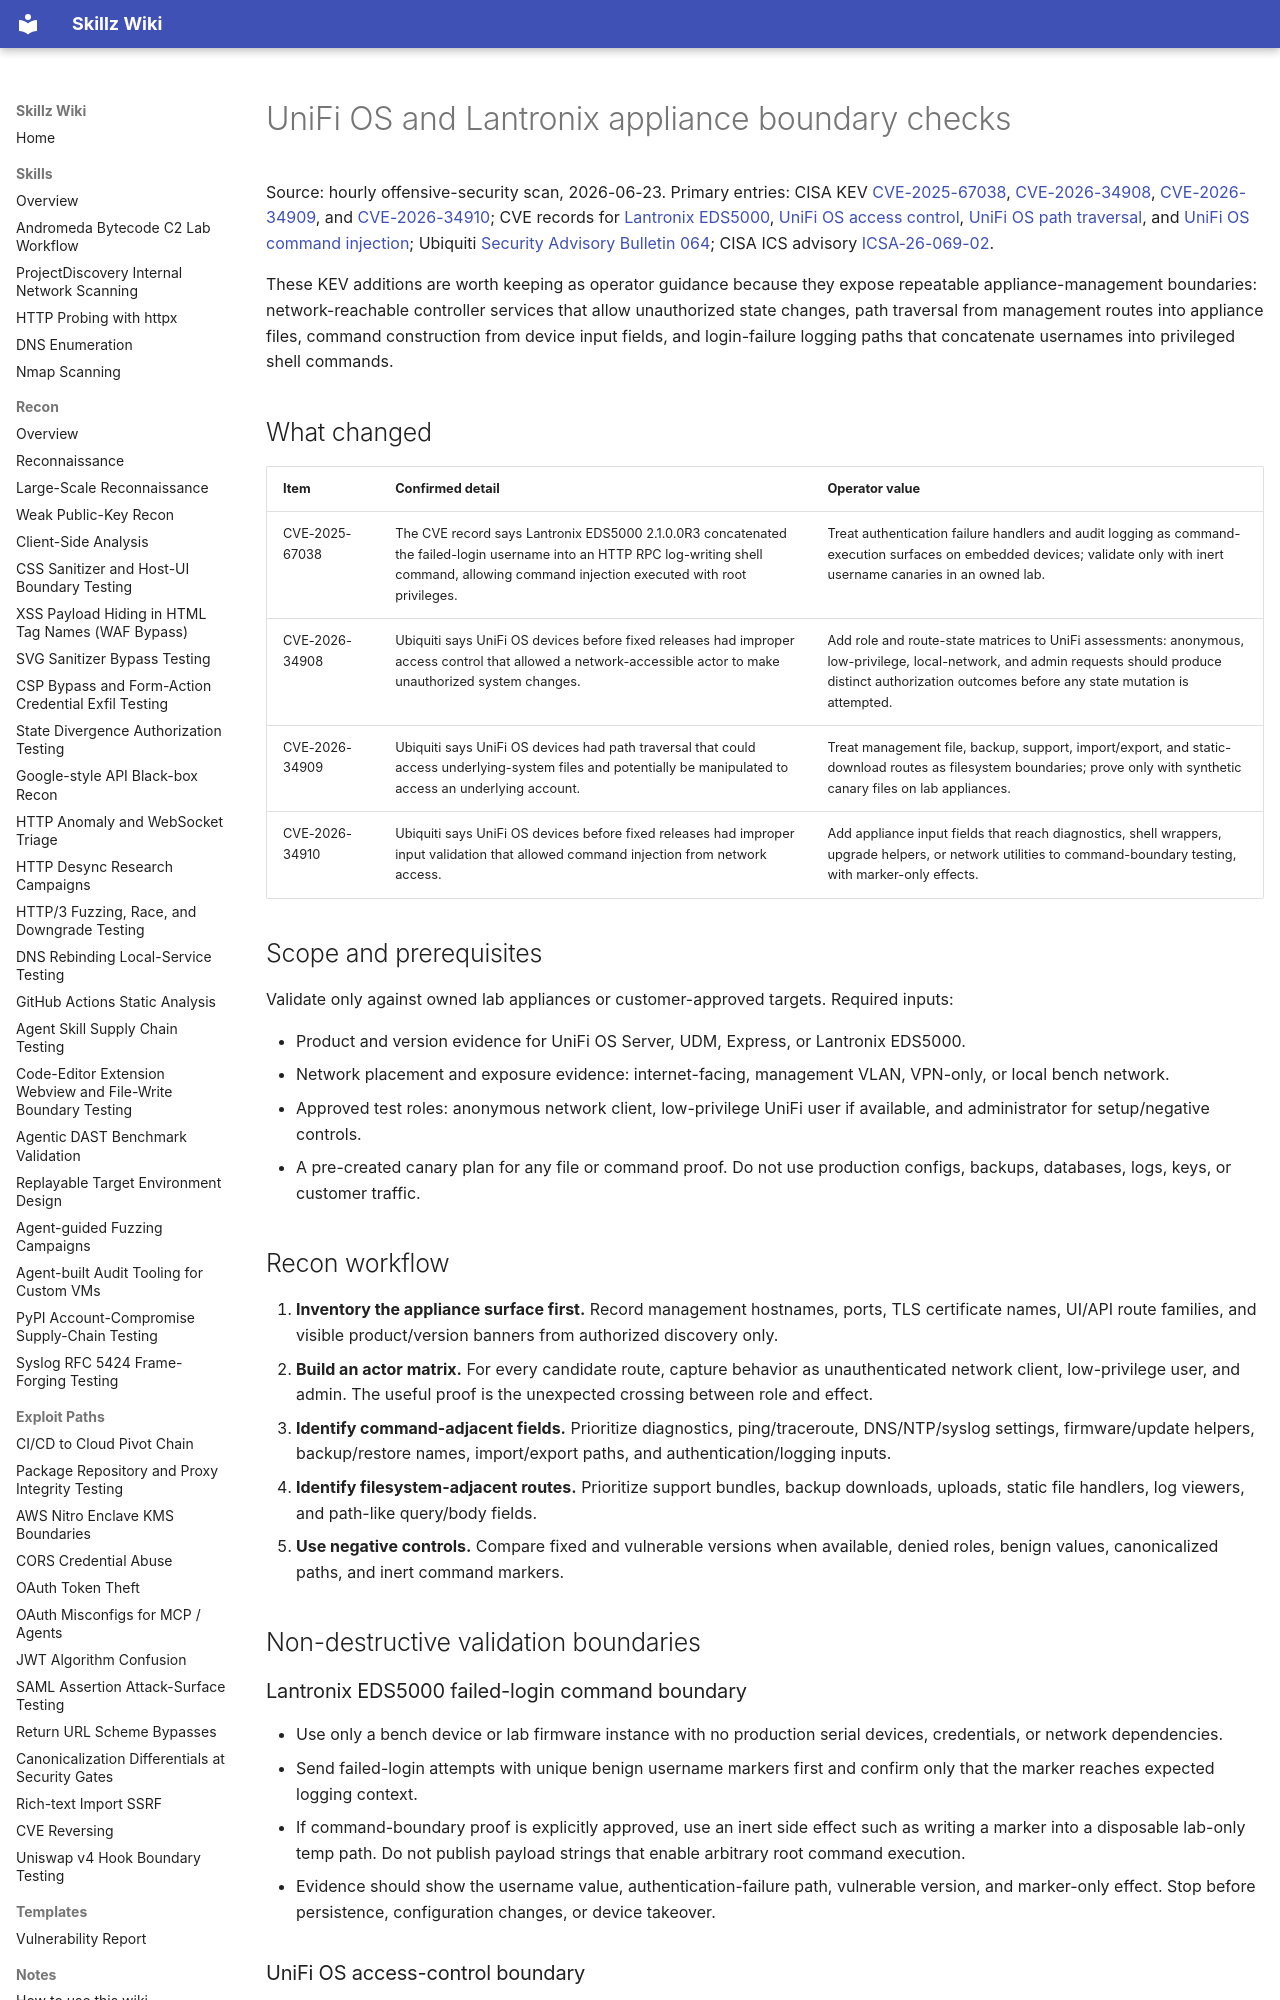

repository: bastet-ai/skillz-wiki · page: alerts/2026-06-23-unifi-lantronix-appliance-boundaries-kev/index.html · generator: mkdocs

# UniFi OS and Lantronix appliance boundary checks

Source: hourly offensive-security scan, 2026-06-23. Primary entries: CISA KEV [CVE-2025-67038](https://www.cisa.gov/known-exploited-vulnerabilities-catalog), [CVE-2026-34908](https://www.cisa.gov/known-exploited-vulnerabilities-catalog), [CVE-2026-34909](https://www.cisa.gov/known-exploited-vulnerabilities-catalog), and [CVE-2026-34910](https://www.cisa.gov/known-exploited-vulnerabilities-catalog); CVE records for [Lantronix EDS5000](https://cveawg.mitre.org/api/cve/CVE-2025-67038), [UniFi OS access control](https://cveawg.mitre.org/api/cve/CVE-2026-34908), [UniFi OS path traversal](https://cveawg.mitre.org/api/cve/CVE-2026-34909), and [UniFi OS command injection](https://cveawg.mitre.org/api/cve/CVE-2026-34910); Ubiquiti [Security Advisory Bulletin 064](https://community.ui.com/releases/Security-Advisory-Bulletin-064-064/84811c09-4cf4-42ab-bd61-cc994445963b); CISA ICS advisory [ICSA-26-069-02](https://www.cisa.gov/news-events/ics-advisories/icsa-26-069-02).

These KEV additions are worth keeping as operator guidance because they expose repeatable appliance-management boundaries: network-reachable controller services that allow unauthorized state changes, path traversal from management routes into appliance files, command construction from device input fields, and login-failure logging paths that concatenate usernames into privileged shell commands.

## What changed

| Item | Confirmed detail | Operator value |
| --- | --- | --- |
| CVE-2025-67038 | The CVE record says Lantronix EDS5000 2.1.0.0R3 concatenated the failed-login username into an HTTP RPC log-writing shell command, allowing command injection executed with root privileges. | Treat authentication failure handlers and audit logging as command-execution surfaces on embedded devices; validate only with inert username canaries in an owned lab. |
| CVE-2026-34908 | Ubiquiti says UniFi OS devices before fixed releases had improper access control that allowed a network-accessible actor to make unauthorized system changes. | Add role and route-state matrices to UniFi assessments: anonymous, low-privilege, local-network, and admin requests should produce distinct authorization outcomes before any state mutation is attempted. |
| CVE-2026-34909 | Ubiquiti says UniFi OS devices had path traversal that could access underlying-system files and potentially be manipulated to access an underlying account. | Treat management file, backup, support, import/export, and static-download routes as filesystem boundaries; prove only with synthetic canary files on lab appliances. |
| CVE-2026-34910 | Ubiquiti says UniFi OS devices before fixed releases had improper input validation that allowed command injection from network access. | Add appliance input fields that reach diagnostics, shell wrappers, upgrade helpers, or network utilities to command-boundary testing, with marker-only effects. |

## Scope and prerequisites

Validate only against owned lab appliances or customer-approved targets. Required inputs:

- Product and version evidence for UniFi OS Server, UDM, Express, or Lantronix EDS5000.
- Network placement and exposure evidence: internet-facing, management VLAN, VPN-only, or local bench network.
- Approved test roles: anonymous network client, low-privilege UniFi user if available, and administrator for setup/negative controls.
- A pre-created canary plan for any file or command proof. Do not use production configs, backups, databases, logs, keys, or customer traffic.

## Recon workflow

1. **Inventory the appliance surface first.** Record management hostnames, ports, TLS certificate names, UI/API route families, and visible product/version banners from authorized discovery only.
2. **Build an actor matrix.** For every candidate route, capture behavior as unauthenticated network client, low-privilege user, and admin. The useful proof is the unexpected crossing between role and effect.
3. **Identify command-adjacent fields.** Prioritize diagnostics, ping/traceroute, DNS/NTP/syslog settings, firmware/update helpers, backup/restore names, import/export paths, and authentication/logging inputs.
4. **Identify filesystem-adjacent routes.** Prioritize support bundles, backup downloads, uploads, static file handlers, log viewers, and path-like query/body fields.
5. **Use negative controls.** Compare fixed and vulnerable versions when available, denied roles, benign values, canonicalized paths, and inert command markers.

## Non-destructive validation boundaries

### Lantronix EDS5000 failed-login command boundary

- Use only a bench device or lab firmware instance with no production serial devices, credentials, or network dependencies.
- Send failed-login attempts with unique benign username markers first and confirm only that the marker reaches expected logging context.
- If command-boundary proof is explicitly approved, use an inert side effect such as writing a marker into a disposable lab-only temp path. Do not publish payload strings that enable arbitrary root command execution.
- Evidence should show the username value, authentication-failure path, vulnerable version, and marker-only effect. Stop before persistence, configuration changes, or device takeover.

### UniFi OS access-control boundary

- Enumerate route families rather than guessing exploit payloads: system settings, users, sites, device adoption, backup/restore, applications, diagnostics, and local account routes.
- For each route, record expected authorization and observed response as anonymous, low-privilege, and admin clients.
- Positive evidence is limited to route reachability or a harmless disposable object/state marker created in a lab. Do not mutate production networks, device adoption state, firewall rules, VPN settings, or administrator accounts.
